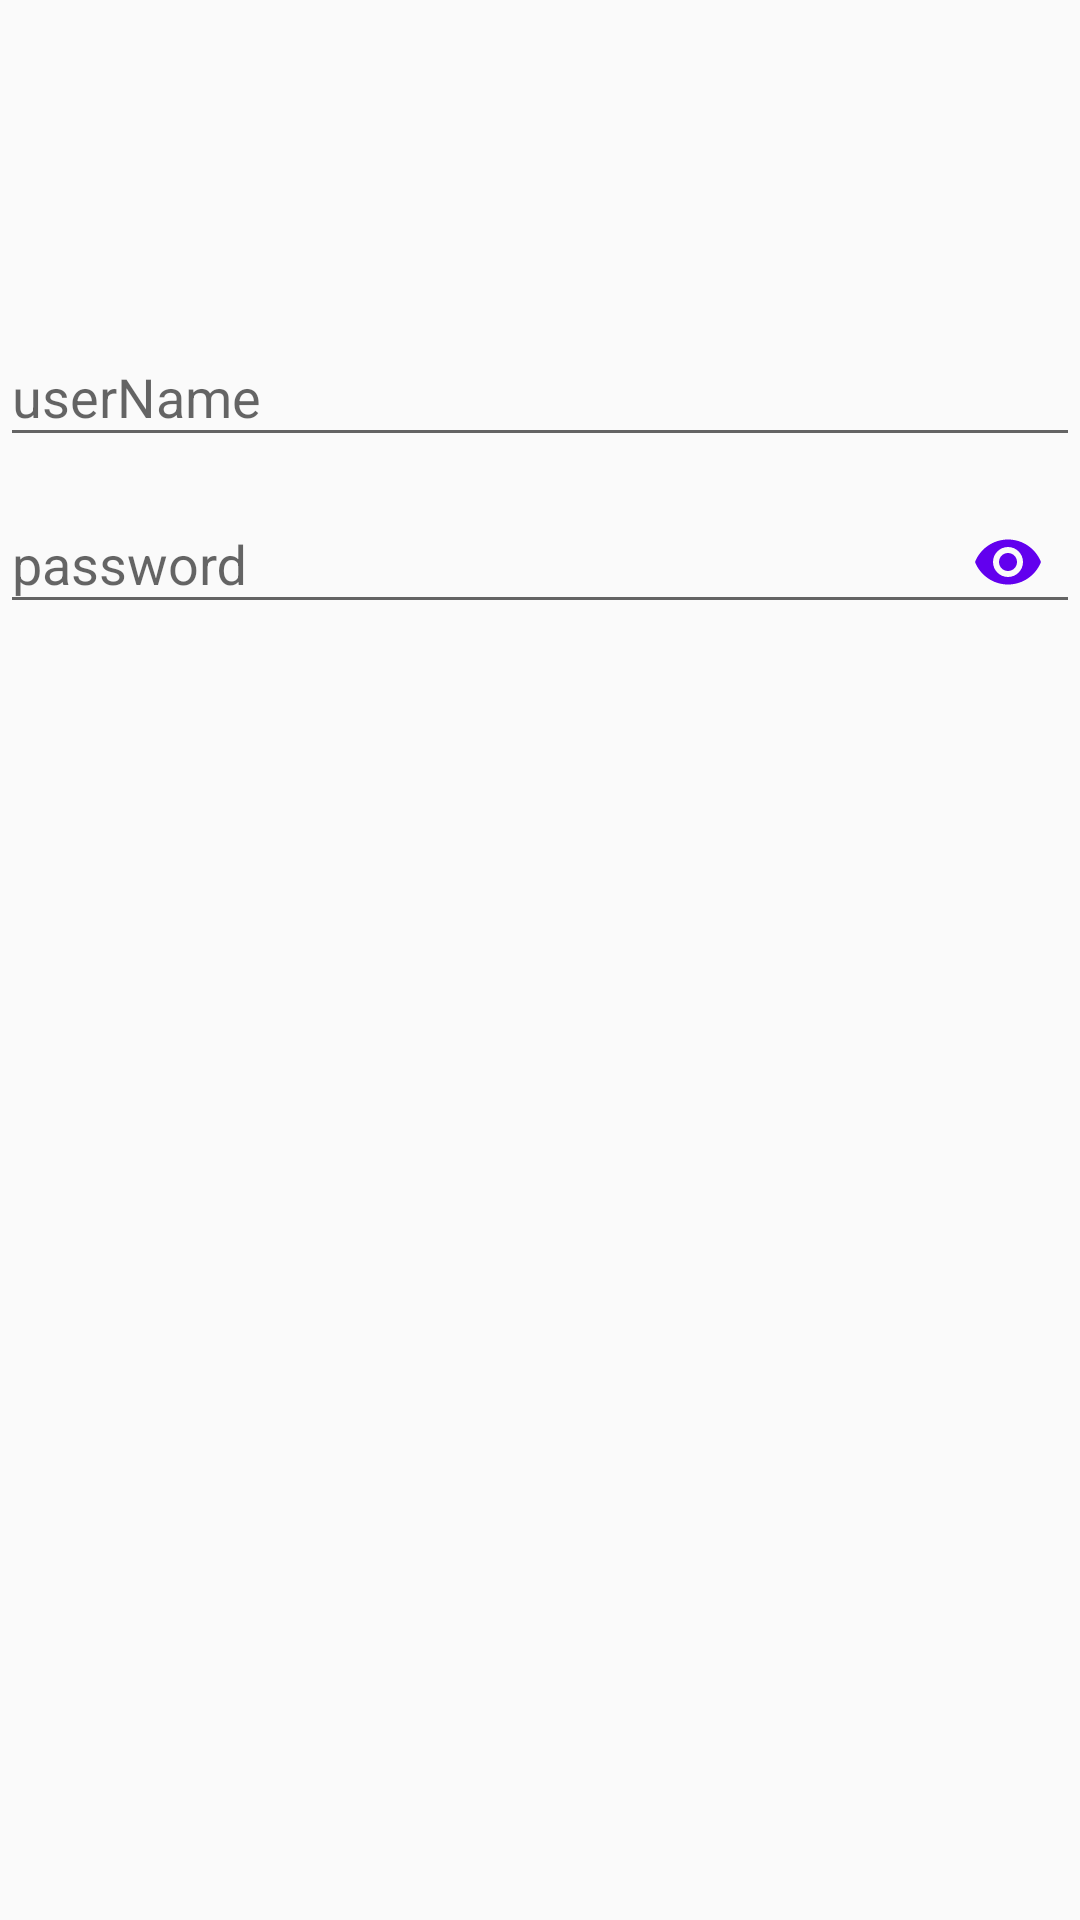

Android layout source for this screen:
<!-- AndroidManifest.xml: application theme AppTheme -->
<!-- res/layout/activity_text_input.xml -->
<?xml version="1.0" encoding="utf-8"?>
<LinearLayout xmlns:android="http://schemas.android.com/apk/res/android"
    xmlns:app="http://schemas.android.com/apk/res-auto"
    xmlns:tools="http://schemas.android.com/tools"
    android:layout_width="match_parent"
    android:layout_height="match_parent"
    android:orientation="vertical"
    tools:context="com.androidwanga.serenitynanian.serenityproject.TextInputActivity">

    <android.support.design.widget.TextInputLayout
        android:layout_marginTop="100dp"
        android:id="@+id/username_inputlayout"
        android:layout_width="match_parent"
        android:layout_height="wrap_content">

        <EditText
            android:id="@+id/et_username"
            android:layout_width="match_parent"
            android:layout_height="wrap_content"
            android:hint="userName" />


    </android.support.design.widget.TextInputLayout>

    
    <android.support.design.widget.TextInputLayout
        android:id="@+id/password_inputlayout"
        android:layout_width="match_parent"
        app:passwordToggleEnabled="true"
        app:passwordToggleTint="@color/colorPrimary"
        android:layout_height="wrap_content">

        <android.support.design.widget.TextInputEditText
            android:inputType="textPassword"
            android:id="@+id/et_password"
            android:layout_width="match_parent"
            android:layout_height="wrap_content"
            android:hint="password" />
    </android.support.design.widget.TextInputLayout>

</LinearLayout>
<!-- resources referenced by this layout -->
<resources>
  <style name="AppTheme" parent="Theme.AppCompat.Light.NoActionBar">
          
          <item name="colorPrimary">@color/colorPrimary</item>
          <item name="colorPrimaryDark">@color/colorPrimaryDark</item>
          <item name="colorAccent">@color/colorAccent</item>
      </style>
  <!-- not gathered from this repository: default colours our renderer supplied (Android Studio template values) -->
  <color name="colorPrimary">#FF6200EE</color>
  <color name="colorPrimaryDark">#FF3700B3</color>
  <color name="colorAccent">#FF03DAC5</color>
</resources>
